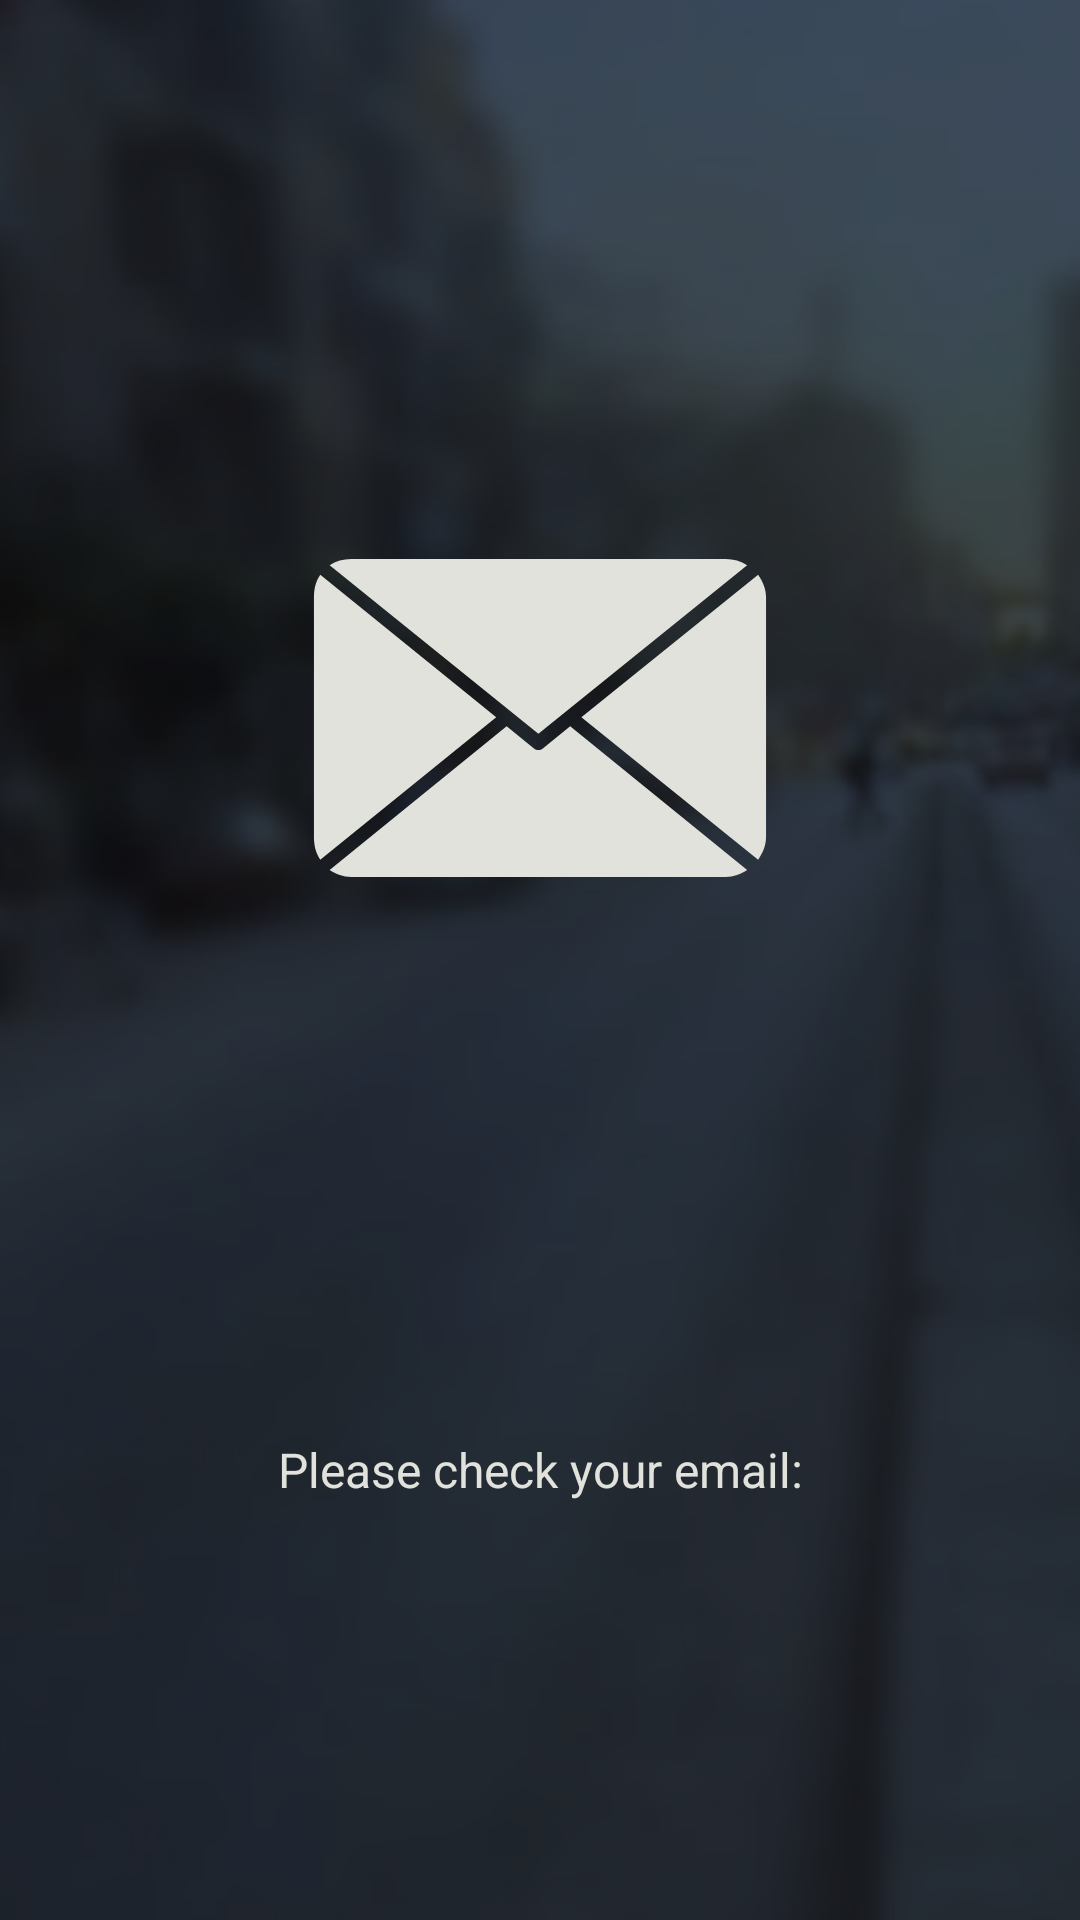

This screen was rendered from an Android layout file. Write that file and the resources it references.
<!-- AndroidManifest.xml: activity theme Theme.Wagba -->
<!-- res/layout/personal_email_login_bridge.xml -->
<?xml version="1.0" encoding="utf-8"?>
<androidx.constraintlayout.widget.ConstraintLayout xmlns:android="http://schemas.android.com/apk/res/android"
    xmlns:app="http://schemas.android.com/apk/res-auto"
    xmlns:tools="http://schemas.android.com/tools"
    android:layout_width="match_parent"
    android:layout_height="match_parent"
    android:background="@color/night_accent_complementary50"
    android:clickable="false">

    <ImageView
        android:id="@+id/emailLogo"
        android:layout_width="wrap_content"
        android:layout_height="wrap_content"
        android:adjustViewBounds="true"
        android:clickable="false"
        android:maxWidth="200dp"
        android:maxHeight="200dp"
        android:scaleType="fitCenter"
        android:src="@drawable/dark_email_icon"
        app:layout_constraintBottom_toTopOf="@id/checkEmailPrompt"
        app:layout_constraintLeft_toLeftOf="parent"
        app:layout_constraintRight_toRightOf="parent"
        app:layout_constraintTop_toTopOf="parent"
        app:tint="@color/night_primary_complementary"
        tools:ignore="ContentDescription" />

    <TextView
        android:id="@+id/checkEmailPrompt"
        android:layout_width="wrap_content"
        android:layout_height="wrap_content"
        android:text="@string/checkEmailPrompt"
        android:textColor="@color/night_primary_complementary"
        android:textSize="16sp"
        app:layout_constraintBottom_toBottomOf="parent"
        app:layout_constraintLeft_toLeftOf="parent"
        app:layout_constraintRight_toRightOf="parent"
        app:layout_constraintTop_toBottomOf="@+id/emailLogo" />

    <TextView
        android:id="@+id/emailTV"
        android:layout_width="wrap_content"
        android:layout_height="wrap_content"
        android:text=""
        android:textColor="@color/night_accent"
        android:textSize="16sp"
        app:layout_constraintLeft_toLeftOf="parent"
        app:layout_constraintRight_toRightOf="parent"
        app:layout_constraintTop_toBottomOf="@+id/checkEmailPrompt" />

</androidx.constraintlayout.widget.ConstraintLayout>
<!-- resources referenced by this layout -->
<resources>
  <color name="night_accent">#E6AF2E</color>
  <color name="night_accent_complementary50">#80191716</color>
  <color name="night_primary_complementary">#E0E2DB</color>
  <!-- drawable dark_email_icon (drawable) -->
  <vector android:height="200dp" android:viewportHeight="507.17"
      android:viewportWidth="507.17" android:width="200dp" xmlns:android="http://schemas.android.com/apk/res/android">
      <path android:fillColor="#FF000000" android:pathData="m410.46,119.24l-316.46,0c-6.74,0 -13.01,1.74 -18.23,5.23L252.23,267 428.69,124.46c-5.22,-3.49 -11.49,-5.23 -18.23,-5.23z"/>
      <path android:fillColor="#FF000000" android:pathData="m437.97,132.57 l-149.4,120.39 149.4,120.39c3.77,-5.35 6.69,-11.85 6.69,-18.89L444.66,151.45c0,-7.03 -2.92,-13.54 -6.69,-18.89z"/>
      <path android:fillColor="#FF000000" android:pathData="M67.86,132.57C64.08,137.91 62.51,144.42 62.51,151.45l0,203.01c0,7.03 1.57,13.54 5.35,18.89l148.72,-120.39z"/>
      <path android:fillColor="#FF000000" android:pathData="m279.08,260.64 l-23.08,18.69c-1.1,0.89 -2.43,1.33 -3.76,1.33 -1.33,0 -2.66,-0.44 -3.76,-1.33L225.4,260.64 75.78,382.07c5.22,3.5 11.48,5.86 18.23,5.86l316.46,0c6.74,0 13.01,-2.36 18.23,-5.86z"/>
  </vector>
  <string name="checkEmailPrompt">Please check your email:</string>
  <style name="Theme.Wagba" parent="Theme.MaterialComponents.DayNight.NoActionBar">
          <item name="colorPrimary">@color/night_primary</item>
          <item name="colorPrimaryVariant">@color/night_primary</item>
          <item name="colorOnPrimary">@color/night_primary_complementary</item>
  
          <item name="colorSecondary">@color/night_accent</item>
          <item name="colorSecondaryVariant">@color/night_accent</item>
          <item name="colorOnSecondary">@color/night_accent_complementary100</item>
  
          <item name="android:windowTranslucentStatus">true</item>
          <item name="android:windowTranslucentNavigation">true</item>
  
          <item name="android:windowBackground">@drawable/notnight_entry_background_theme</item>
      </style>
  <color name="night_primary">#355E92</color>
  <color name="night_accent_complementary100">#FF191716</color>
  <!-- drawable notnight_entry_background_theme (drawable-notnight) -->
  <?xml version="1.0" encoding="utf-8"?>
  <layer-list xmlns:tools="http://schemas.android.com/tools"
      xmlns:android="http://schemas.android.com/apk/res/android"
      tools:ignore="MissingDefaultResource">
      <item>
          <bitmap
              android:gravity="center"
              android:src="@drawable/notnight_entry_background"/>
      </item>
  </layer-list>
  <!-- drawable notnight_entry_background: jpg bitmap (drawable-notnight, 66778 bytes) -->
</resources>
